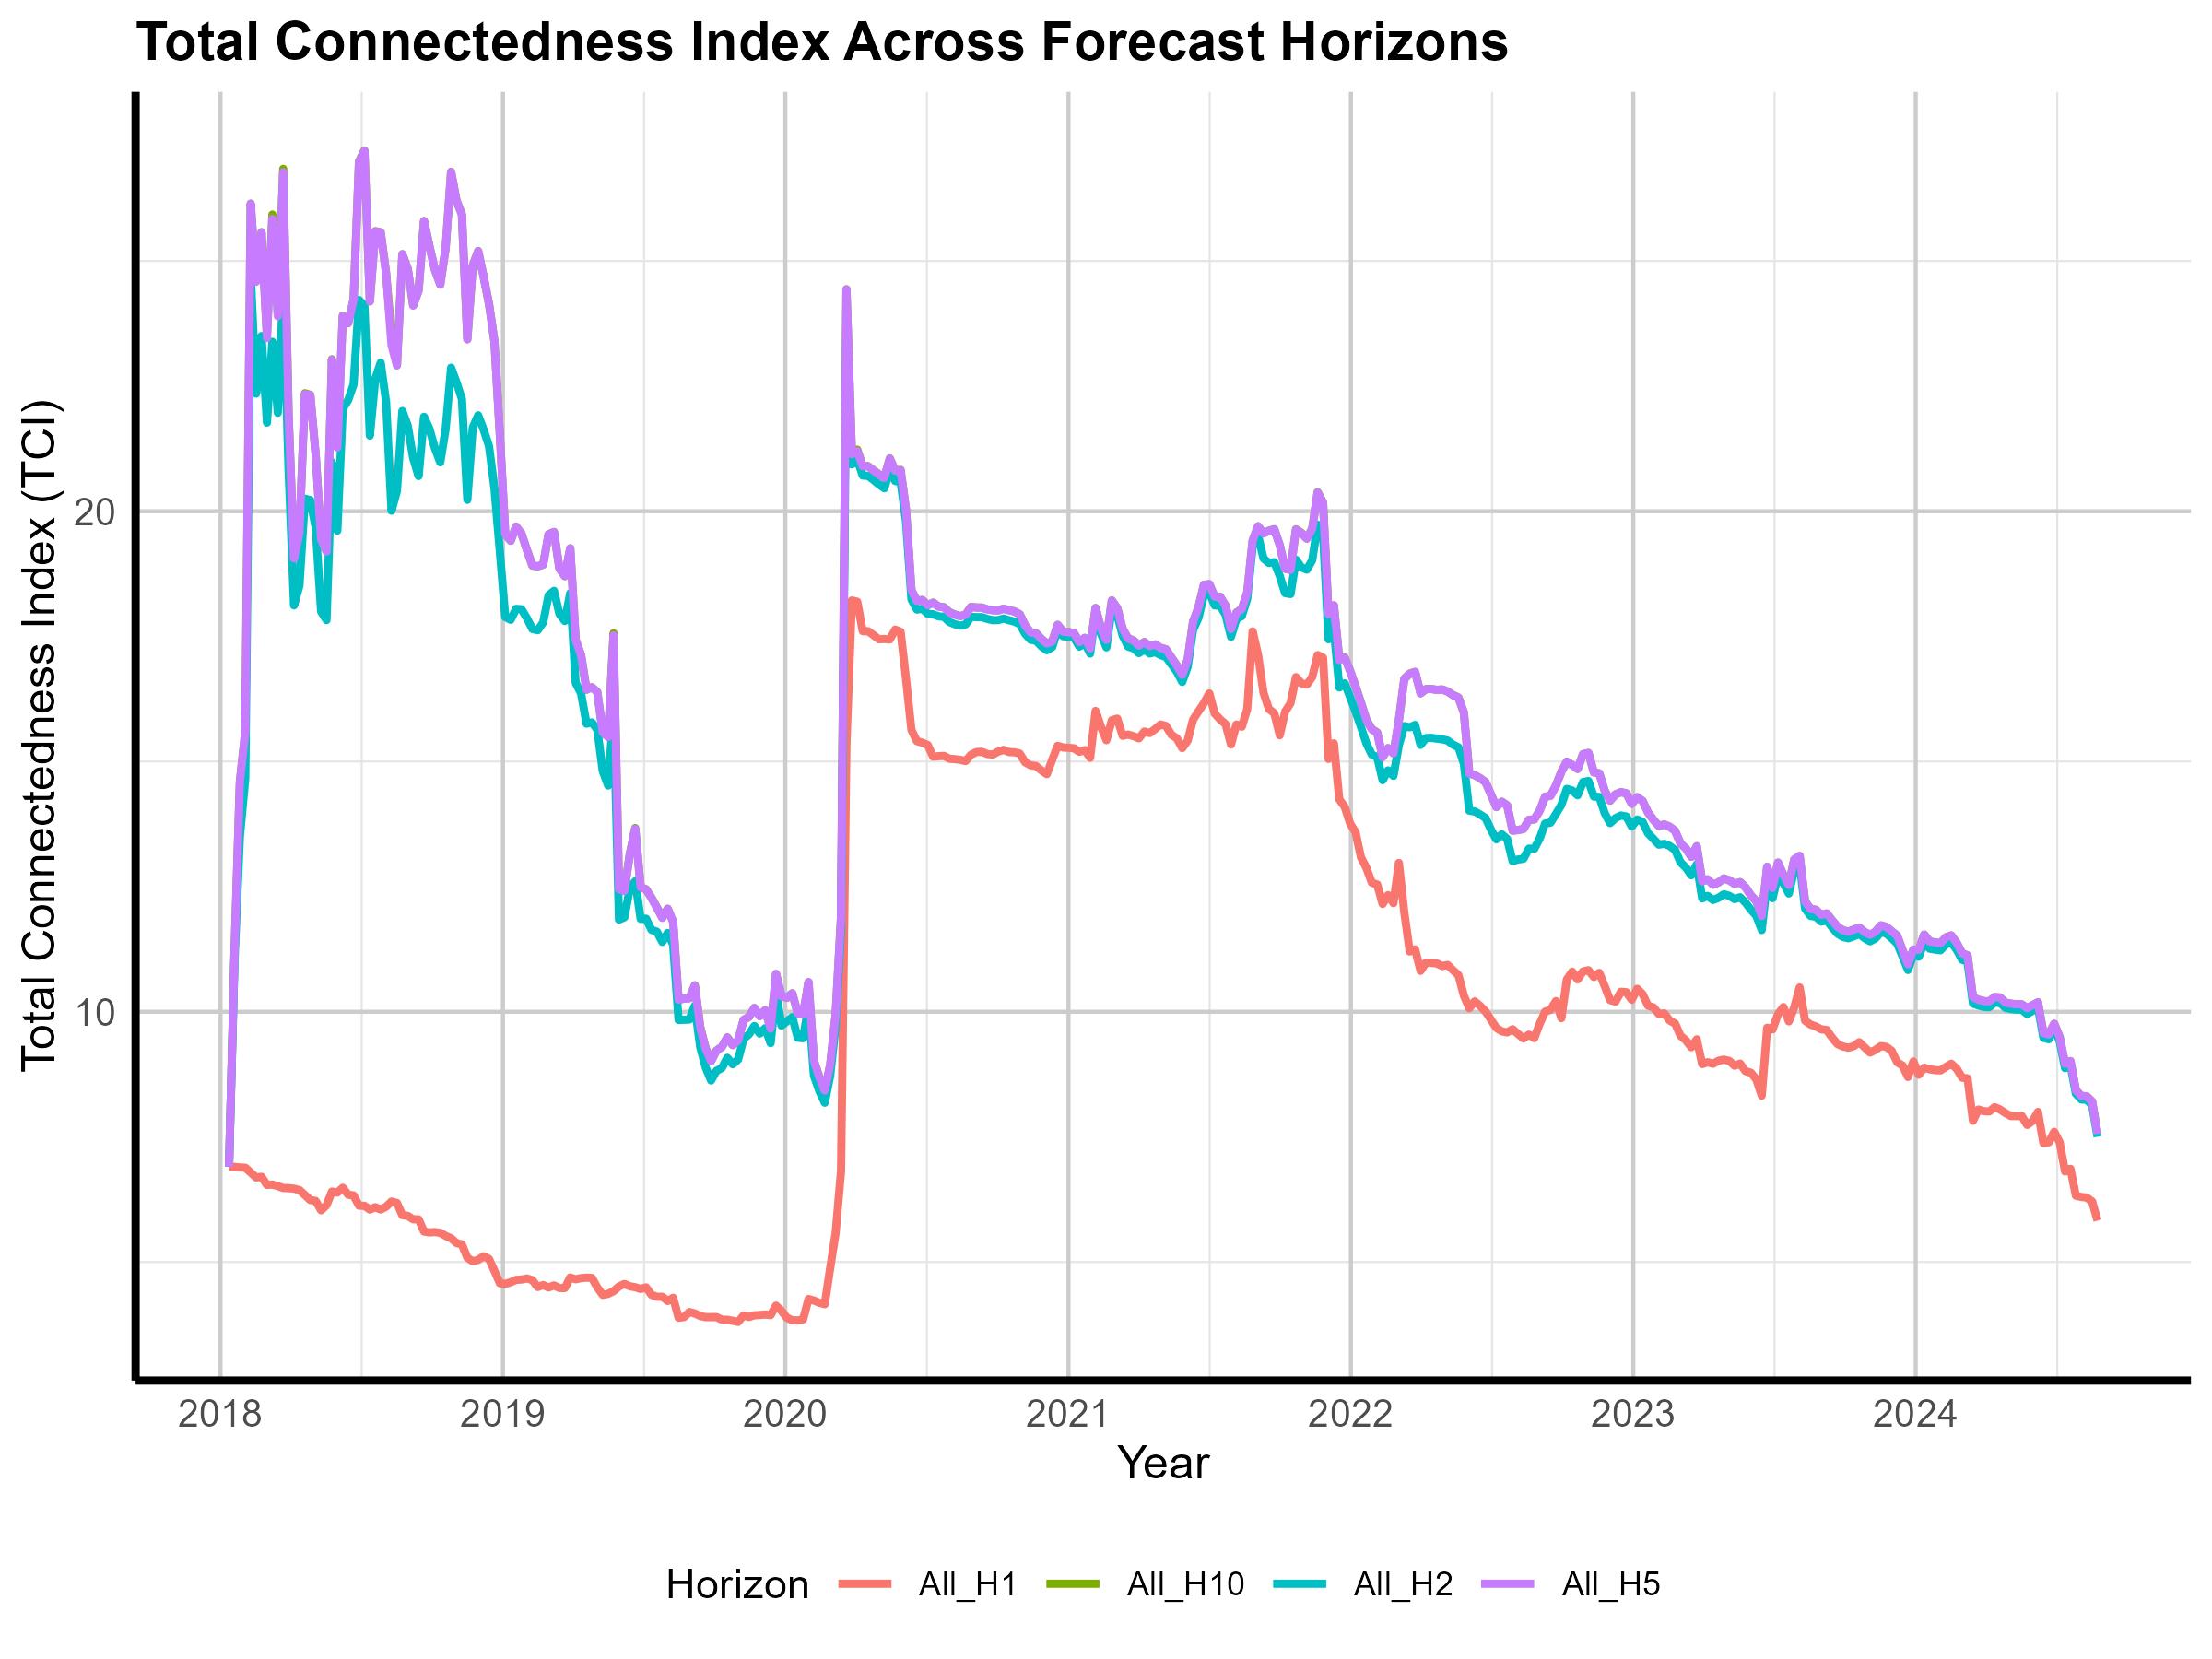

Data behind this chart, as committed beside it:
Date, All_H1, All_H2, All_H5, All_H10
2018-01-12, 6.904, 6.904, 6.904, 6.904
2018-01-19, 6.9, 11, 11.15, 11.15
2018-01-26, 6.889, 13.5, 14.59, 14.59
2018-02-02, 6.884, 14.66, 15.6, 15.6
2018-02-09, 6.788, 24.74, 26.14, 26.15
2018-02-16, 6.689, 22.35, 24.58, 24.61
2018-02-23, 6.703, 23.5, 25.57, 25.58
2018-03-02, 6.54, 21.77, 23.46, 23.5
2018-03-09, 6.547, 23.39, 25.84, 25.93
2018-03-16, 6.517, 21.97, 23.9, 23.94
2018-03-23, 6.479, 24.43, 26.77, 26.84
2018-03-30, 6.476, 20.81, 21.91, 21.92
2018-04-06, 6.465, 18.12, 19.06, 19.07
2018-04-13, 6.438, 18.51, 19.57, 19.58
2018-04-20, 6.339, 20.25, 22.34, 22.36
2018-04-27, 6.239, 20.22, 22.32, 22.33
2018-05-04, 6.221, 19.67, 21.12, 21.12
2018-05-11, 6.033, 18, 19.44, 19.44
2018-05-18, 6.135, 17.82, 19.19, 19.19
2018-05-25, 6.408, 20.98, 23.03, 23.04
2018-06-01, 6.387, 19.61, 21.27, 21.28
2018-06-08, 6.484, 22.05, 23.9, 23.91
2018-06-15, 6.345, 22.22, 23.75, 23.76
2018-06-22, 6.33, 22.53, 24.23, 24.23
2018-06-29, 6.125, 24.22, 26.98, 26.99
2018-07-06, 6.123, 24.11, 27.2, 27.21
2018-07-13, 6.048, 21.51, 24.19, 24.19
2018-07-20, 6.095, 22.65, 25.59, 25.6
2018-07-27, 6.049, 22.97, 25.57, 25.57
2018-08-03, 6.105, 22.18, 24.75, 24.76
2018-08-10, 6.209, 20.01, 23.32, 23.52
2018-08-17, 6.18, 20.4, 22.91, 22.92
2018-08-24, 5.936, 22, 25.13, 25.14
2018-08-31, 5.922, 21.71, 24.84, 24.84
2018-09-07, 5.853, 21.06, 24.11, 24.11
2018-09-14, 5.852, 20.7, 24.41, 24.41
2018-09-21, 5.61, 21.89, 25.8, 25.8
2018-09-28, 5.591, 21.65, 25.29, 25.3
2018-10-05, 5.599, 21.26, 24.83, 24.83
2018-10-12, 5.582, 20.98, 24.53, 24.53
2018-10-19, 5.522, 21.65, 25.27, 25.27
2018-10-26, 5.474, 22.87, 26.78, 26.78
2018-11-02, 5.38, 22.58, 26.2, 26.21
2018-11-09, 5.351, 22.24, 25.93, 25.93
2018-11-16, 5.085, 20.23, 23.43, 23.44
2018-11-23, 5.015, 21.67, 24.9, 24.91
2018-11-30, 5.042, 21.92, 25.2, 25.2
2018-12-07, 5.115, 21.63, 24.69, 24.69
2018-12-14, 5.061, 21.3, 24.14, 24.14
2018-12-21, 4.825, 20.46, 23.4, 23.4
2018-12-28, 4.577, 19.2, 21.54, 21.54
2019-01-04, 4.563, 17.89, 19.54, 19.54
2019-01-11, 4.596, 17.83, 19.41, 19.41
2019-01-18, 4.643, 18.05, 19.69, 19.69
2019-01-25, 4.651, 18.04, 19.55, 19.55
2019-02-01, 4.672, 17.86, 19.23, 19.23
2019-02-08, 4.639, 17.65, 18.91, 18.91
2019-02-15, 4.5, 17.62, 18.9, 18.9
2019-02-22, 4.54, 17.78, 18.93, 18.93
2019-03-01, 4.491, 18.32, 19.54, 19.54
... 286 more rows
